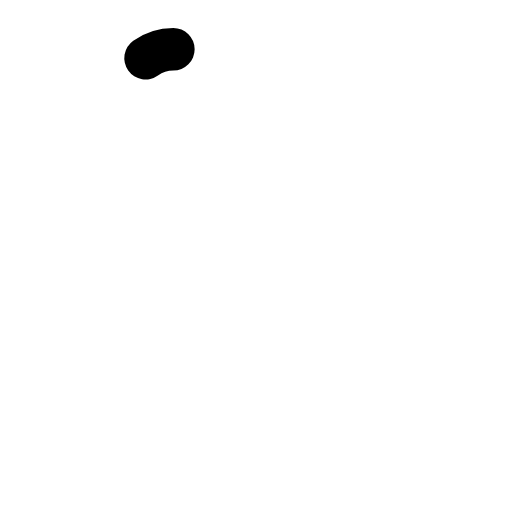
t = 0.00 s
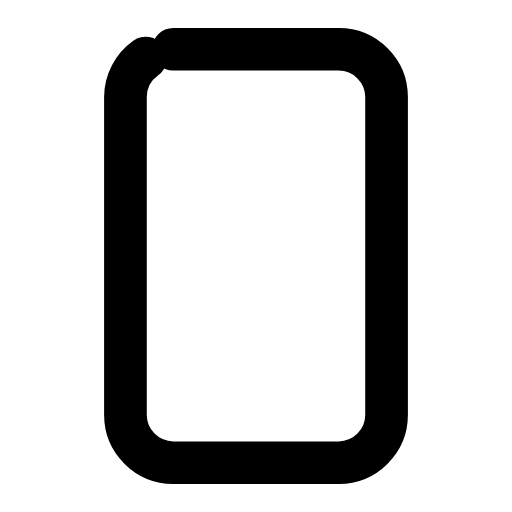
t = 0.27 s
t = 0.45 s: frame unchanged from t = 0.27 s, image omitted
t = 0.68 s: frame unchanged from t = 0.27 s, image omitted
t = 0.96 s: frame unchanged from t = 0.27 s, image omitted
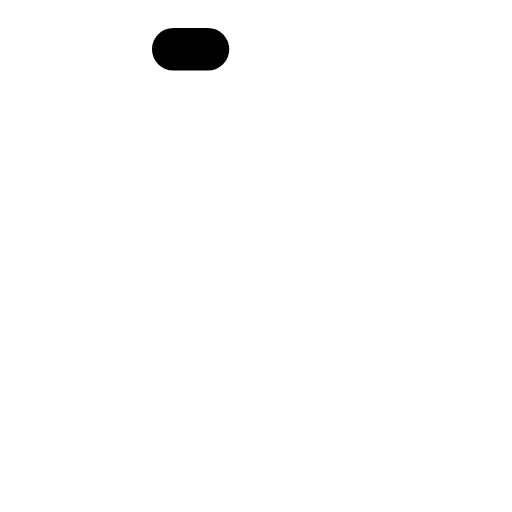
t = 1.17 s

The animated SVG that drew these frames (rendered in a browser with its animation timeline set to each time). Animation: 1 SMIL element (animate=1); one cycle of 1.40 s, repeats indefinitely.

<svg xmlns="http://www.w3.org/2000/svg" width="24" height="24" viewBox="0 0 24 24" fill="none"><g transform="translate(-0.24 -0.24) scale(1.02)"><rect stroke="currentColor" stroke-width="1.961" stroke-linecap="round" stroke-linejoin="round" fill="none" x="6" y="2.5" width="12" height="19" rx="2.2" pathLength="1" stroke-dasharray="1"><animate attributeName="stroke-dashoffset" values="1;1;0;0;0;0;1;1;1" keyTimes="0;0;0.189;0.45;0.6;0.774;0.9;0.9;1" dur="1.4s" repeatCount="indefinite" calcMode="spline" keySplines="0.16 1 0.3 1;0.16 1 0.3 1;0.16 1 0.3 1;0.16 1 0.3 1;0.16 1 0.3 1;0.16 1 0.3 1;0.16 1 0.3 1;0.16 1 0.3 1"/></rect></g></svg>
